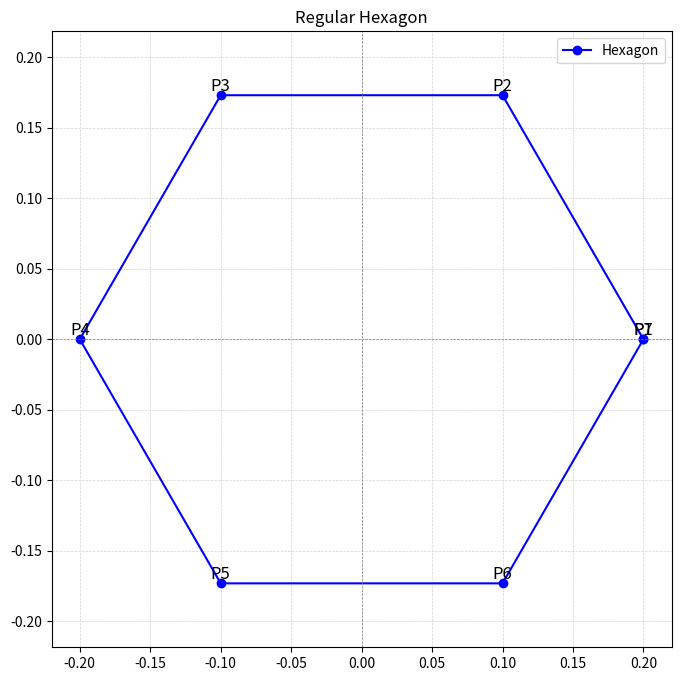

This chart was generated by the following Python code:
import numpy as np
import matplotlib.pyplot as plt

def GenerateHexagonVertices(radius=1.0):
    """
    生成正六边形顶点坐标
    
    Args:
    - radius: 正六边形的半径（从中心到顶点的距离）
    
    Returns:
    - x, y: 正六边形顶点的坐标数组
    """
    angles = np.linspace(0, 2 * np.pi, 7)  # 包含起点与终点
    x = radius * np.cos(angles)
    y = radius * np.sin(angles)
    return x, y

def PlotHexagon(x, y):
    """
    绘制正六边形
    
    Args:
    - x, y: 正六边形顶点的坐标数组
    """
    plt.figure(figsize=(8, 8))
    plt.plot(x, y, "o-", color="blue", label="Hexagon")

    # 标记顶点坐标
    for i, (xi, yi) in enumerate(zip(x, y), start=1):
        plt.text(xi, yi, f"P{i}", fontsize=12, ha='center', va='bottom')
        print(f"顶点 P{i}: ({xi:.2f}, {yi:.2f})")
    
    # 配置图形
    plt.axhline(0, color="gray", linewidth=0.5, linestyle="--")
    plt.axvline(0, color="gray", linewidth=0.5, linestyle="--")
    plt.grid(color="lightgray", linestyle="--", linewidth=0.5)
    plt.title("Regular Hexagon")
    plt.legend()
    plt.axis("equal")
    plt.show()

# 示例使用
radius = 0.2  # 半径
x, y = GenerateHexagonVertices(radius)
PlotHexagon(x, y)
